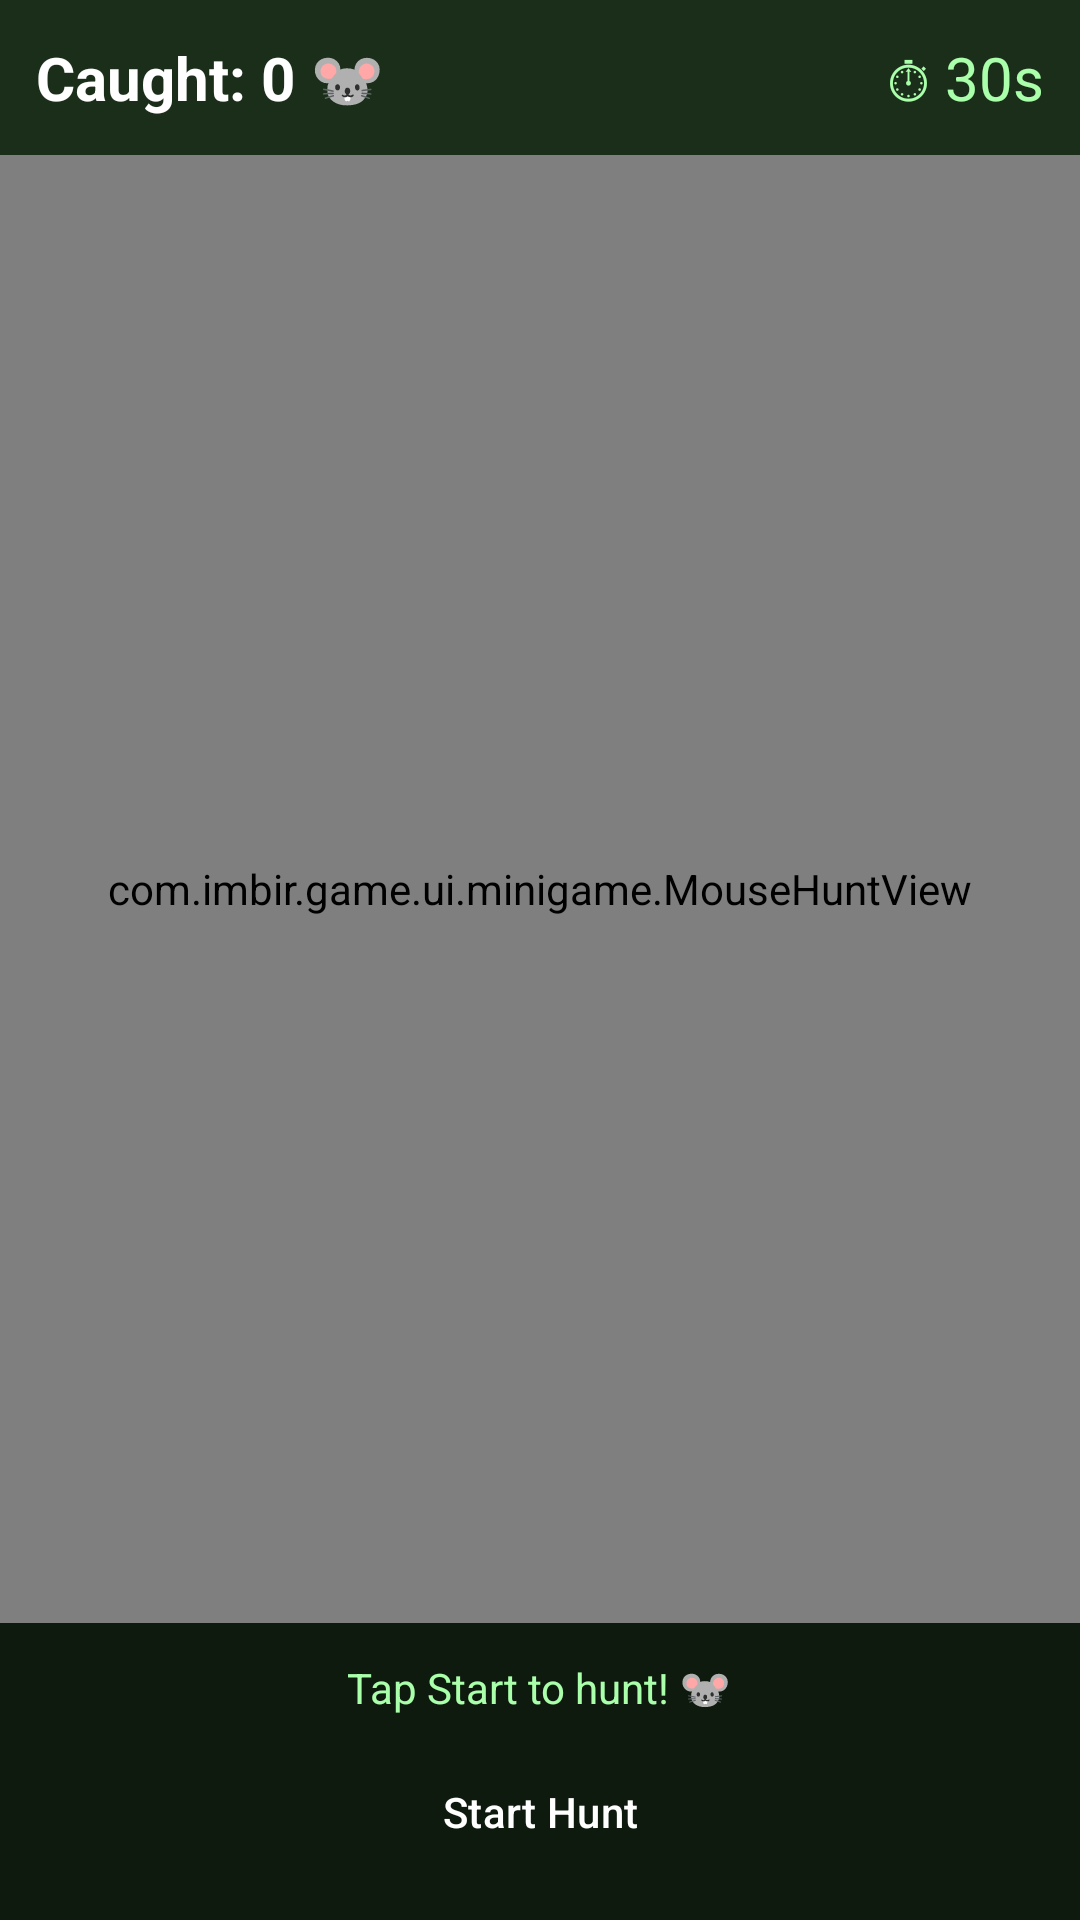

Here is an Android app screen rendered from its layout file. Give the layout XML and the strings, colors and styles it references.
<!-- AndroidManifest.xml: application theme Theme.Imbir -->
<!-- res/layout/activity_mouse_hunt.xml -->
<?xml version="1.0" encoding="utf-8"?>
<LinearLayout
    xmlns:android="http://schemas.android.com/apk/res/android"
    android:layout_width="match_parent"
    android:layout_height="match_parent"
    android:orientation="vertical"
    android:background="#1A2E1A">

    
    <LinearLayout
        android:layout_width="match_parent"
        android:layout_height="wrap_content"
        android:orientation="horizontal"
        android:padding="12dp"
        android:gravity="center_vertical">

        <TextView
            android:id="@+id/mouseScoreText"
            android:layout_width="0dp"
            android:layout_height="wrap_content"
            android:layout_weight="1"
            android:text="Caught: 0 🐭"
            android:textSize="20sp"
            android:textStyle="bold"
            android:textColor="#FFFFFF" />

        <TextView
            android:id="@+id/mouseTimerText"
            android:layout_width="wrap_content"
            android:layout_height="wrap_content"
            android:text="⏱ 30s"
            android:textSize="20sp"
            android:textColor="#AAFFAA" />

    </LinearLayout>

    
    <com.imbir.game.ui.minigame.MouseHuntView
        android:id="@+id/mouseView"
        android:layout_width="match_parent"
        android:layout_height="0dp"
        android:layout_weight="1" />

    
    <LinearLayout
        android:layout_width="match_parent"
        android:layout_height="wrap_content"
        android:orientation="vertical"
        android:padding="12dp"
        android:background="#0D1A0D">

        <TextView
            android:id="@+id/mouseStatusText"
            android:layout_width="wrap_content"
            android:layout_height="wrap_content"
            android:text="Tap Start to hunt! 🐭"
            android:textSize="14sp"
            android:textColor="#AAFFAA"
            android:layout_marginBottom="8dp"
            android:layout_gravity="center" />

        <Button
            android:id="@+id/btnMouseStart"
            android:layout_width="match_parent"
            android:layout_height="wrap_content"
            android:text="Start Hunt"
            android:backgroundTint="#4CAF50"
            android:textColor="#FFFFFF"
            style="@style/Widget.Material3.Button" />

    </LinearLayout>

</LinearLayout>
<!-- resources referenced by this layout -->
<resources>
  <style name="Theme.Imbir" parent="Base.Theme.Imbir" />
  <style name="Base.Theme.Imbir" parent="Theme.Material3.Light.NoActionBar">
          
          <item name="android:windowBackground">@color/white</item>
      </style>
  <color name="white">#FFFFFFFF</color>
</resources>
